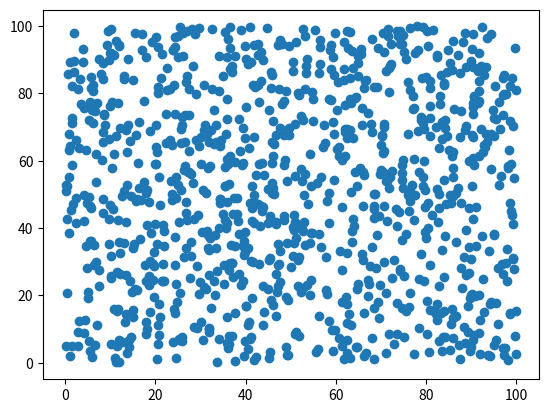

Recreate this plot in Python. (Note: this script raises an exception after producing the figure.)
# %%
import numpy as np
from scipy.optimize import fsolve
import matplotlib.pyplot as plt
# %%
size_x = 100
size_y = 100
nb_neurons_e = 4096
nb_neurons_i = 1024
connectivity = 0.05
start_with = 0.5
nb_connected_to_e = int(connectivity*nb_neurons_e)
nb_connected_to_i = int(connectivity*nb_neurons_i)
# %%
x_exc=np.random.uniform(low=0, high=size_x, size=(nb_neurons_e,))
y_exc=np.random.uniform(low=0, high=size_y, size=(nb_neurons_e,))
pos_exc = np.array([x_exc,y_exc]).T
x_inh=np.random.uniform(low=0, high=size_x, size=(nb_neurons_i,))
y_inh=np.random.uniform(low=0, high=size_y, size=(nb_neurons_i,))
pos_inh = np.array([x_inh,y_inh]).T

# %%
def creat_connection_mat(connections,value):
    mat = np.array(np.empty(shape=[0, 3]))
    for n in range(len(connections)):
        inside = np.array([np.full(len(connections[n]),n)+1,np.array(connections[n])+1,np.full(len(connections[n]),value)]).T
        mat = np.concatenate((mat,inside))
    return mat

def save_connectivity(matrice,name,outdir,nb_from,nb_to):
    
    with open(outdir+"/connectivity_mat_"+name+".wmat",'w') as f:
        f.write("%%MatrixMarket matrix coordinate real general\n")
        f.write("%\n")
        f.write(str(nb_from)+" "+str(nb_to)+" "+str(matrice.shape[0])+"\n")
        fmt = '%d %d %g'
        fmt = '\n'.join([fmt]*matrice.shape[0])
        data = fmt % tuple(matrice.ravel())
        f.write(data)

def ideal_T(T,probability,distances):
    return probability-np.sum(cliped_negative_exp(distances,T))

def cliped_negative_exp(distances,T):
    clipped = np.clip(np.exp(-T*distances),None,1)
    return clipped[np.where(clipped>0.0001)]

def nearest_neig(point,all_points,size_x,size_y):
    return np.sqrt(np.square(all_points[:,0]-point[0])+np.square(all_points[:,1]-point[1]))

def nearest_neig_thorus(point,all_points,size_x,size_y):

    usual_x_dist = np.abs(all_points[:,0]-point[0])
    other_side_x_dist = size_x-(usual_x_dist)
    thorus_x_dist =  np.min(np.array([usual_x_dist,other_side_x_dist]),axis=0)

    usual_y_dist = np.abs(all_points[:,1]-point[1])
    other_side_y_dist = size_y-(usual_y_dist)
    thorus_y_dist =np.min(np.array([usual_y_dist,other_side_y_dist]),axis=0)

    thorus_dist = np.sqrt(np.square(thorus_x_dist)+np.square(thorus_y_dist))

    return thorus_dist 

# %%
distances = np.array([0.1,1,2,3])
print(cliped_negative_exp(distances,2))
# %%
plt.scatter(x_inh,y_inh)
# %%
all_nee_i = []
all_nee_d = []
all_nee_p = []
optimal_T = 0.1

for n in pos_exc:
    dists = nearest_neig_thorus(n,pos_exc,size_x,size_y)
    all_nee_i.append(np.argsort(dists))
    all_nee_d.append(dists[all_nee_i[-1]])
    optimal_T = fsolve(ideal_T,optimal_T,(nb_connected_to_e,all_nee_d[-1]))
    all_nee_p.append( cliped_negative_exp(all_nee_d[-1],optimal_T) )

all_nee_i = np.array(all_nee_i)
all_nee_d = np.array(all_nee_d)
plateau = int(connectivity*nb_neurons_e)
connection_nee = all_nee_i[:,:plateau]
# %%
all_nie_i = []
all_nie_d = []
all_nie_p = []

for n in pos_inh:
    dists = nearest_neig_thorus(n,pos_exc,size_x,size_y)
    all_nie_i.append(np.argsort(dists))
    all_nie_d.append(dists[all_nie_i[-1]])

all_nie_i = np.array(all_nie_i)
all_nie_d = np.array(all_nie_d)
plateau = int(connectivity*nb_neurons_e)
connection_nie = all_nie_i[:,:plateau]
# %%
all_nii_i = []
all_nii_d = []
all_nii_p = []

for n in pos_inh:
    dists = nearest_neig_thorus(n,pos_inh,size_x,size_y)
    all_nii_i.append(np.argsort(dists))
    all_nii_d.append(dists[all_nii_i[-1]])

all_nii_i = np.array(all_nii_i)
all_nii_d = np.array(all_nii_d)
plateau = int(connectivity*nb_neurons_i)
connection_nii = all_nii_i[:,:plateau]
# %%
all_nei_i = []
all_nei_d = []
all_nei_p = []

for n in pos_exc:
    dists = nearest_neig_thorus(n,pos_inh,size_x,size_y)
    all_nei_i.append(np.argsort(dists))
    all_nei_d.append(dists[all_nei_i[-1]])

all_nei_i = np.array(all_nei_i)
all_nei_d = np.array(all_nei_d)
plateau = int(connectivity*nb_neurons_i)
connection_nei = all_nei_i[:,:plateau]
# %%
connection_nei_mat = creat_connection_mat(connection_nei,0.72)
connection_nii_mat = creat_connection_mat(connection_nii,0.08)
connection_nee_mat = creat_connection_mat(connection_nee,0.1)
connection_nie_mat = creat_connection_mat(connection_nie,0.08)
# %%
save_connectivity(connection_nei_mat,"nei","./data",nb_neurons_e,nb_neurons_i)
save_connectivity(connection_nii_mat,"nii","./data",nb_neurons_i,nb_neurons_i)
save_connectivity(connection_nee_mat,"nee","./data",nb_neurons_e,nb_neurons_e)
save_connectivity(connection_nie_mat,"nie","./data",nb_neurons_i,nb_neurons_e)
# %%
# mon_n_c = connection_nei[10]
# # %%
# plt.scatter(x_inh,y_inh, c = ["red" if n in mon_n_c else "blue" for n in range(nb_neurons_i)],alpha = .4)
# %%
stritcly_connected_prop = 0 #Changed
plateau = int((connectivity*nb_neurons_e)*stritcly_connected_prop)
probablity_rest = connectivity - (connectivity*stritcly_connected_prop)
nb_connection_rest = probablity_rest*nb_neurons_e
#%%
considered = 2000
distances = all_nee_d[0][:2000]
distances = list(range(2000))
# %%
#connection_nee = all_nee[:,:plateau]
#%%
# all_connection_nee = []
# for n in range(len(pos_exc)):
#     new_connections_nee = []
#     print(n)
#     for i in range(len(all_nee_p[n])):
#         p = all_nee_p[n][i]
#         n2 = all_nee_i[n][i]
#         tirage = np.random.uniform()
#         if tirage < p :
#             new_connections_nee.append(n2)

#     all_connection_nee.append(np.concatenate((connection_nee[n],new_connections_nee)))
# %%
# mon_n_c = all_connection_nee[1]
# # %%
# plt.scatter(x_exc,y_exc, c = ["red" if n in mon_n_c else "blue" for n in range(nb_neurons_e)],alpha = .4)
